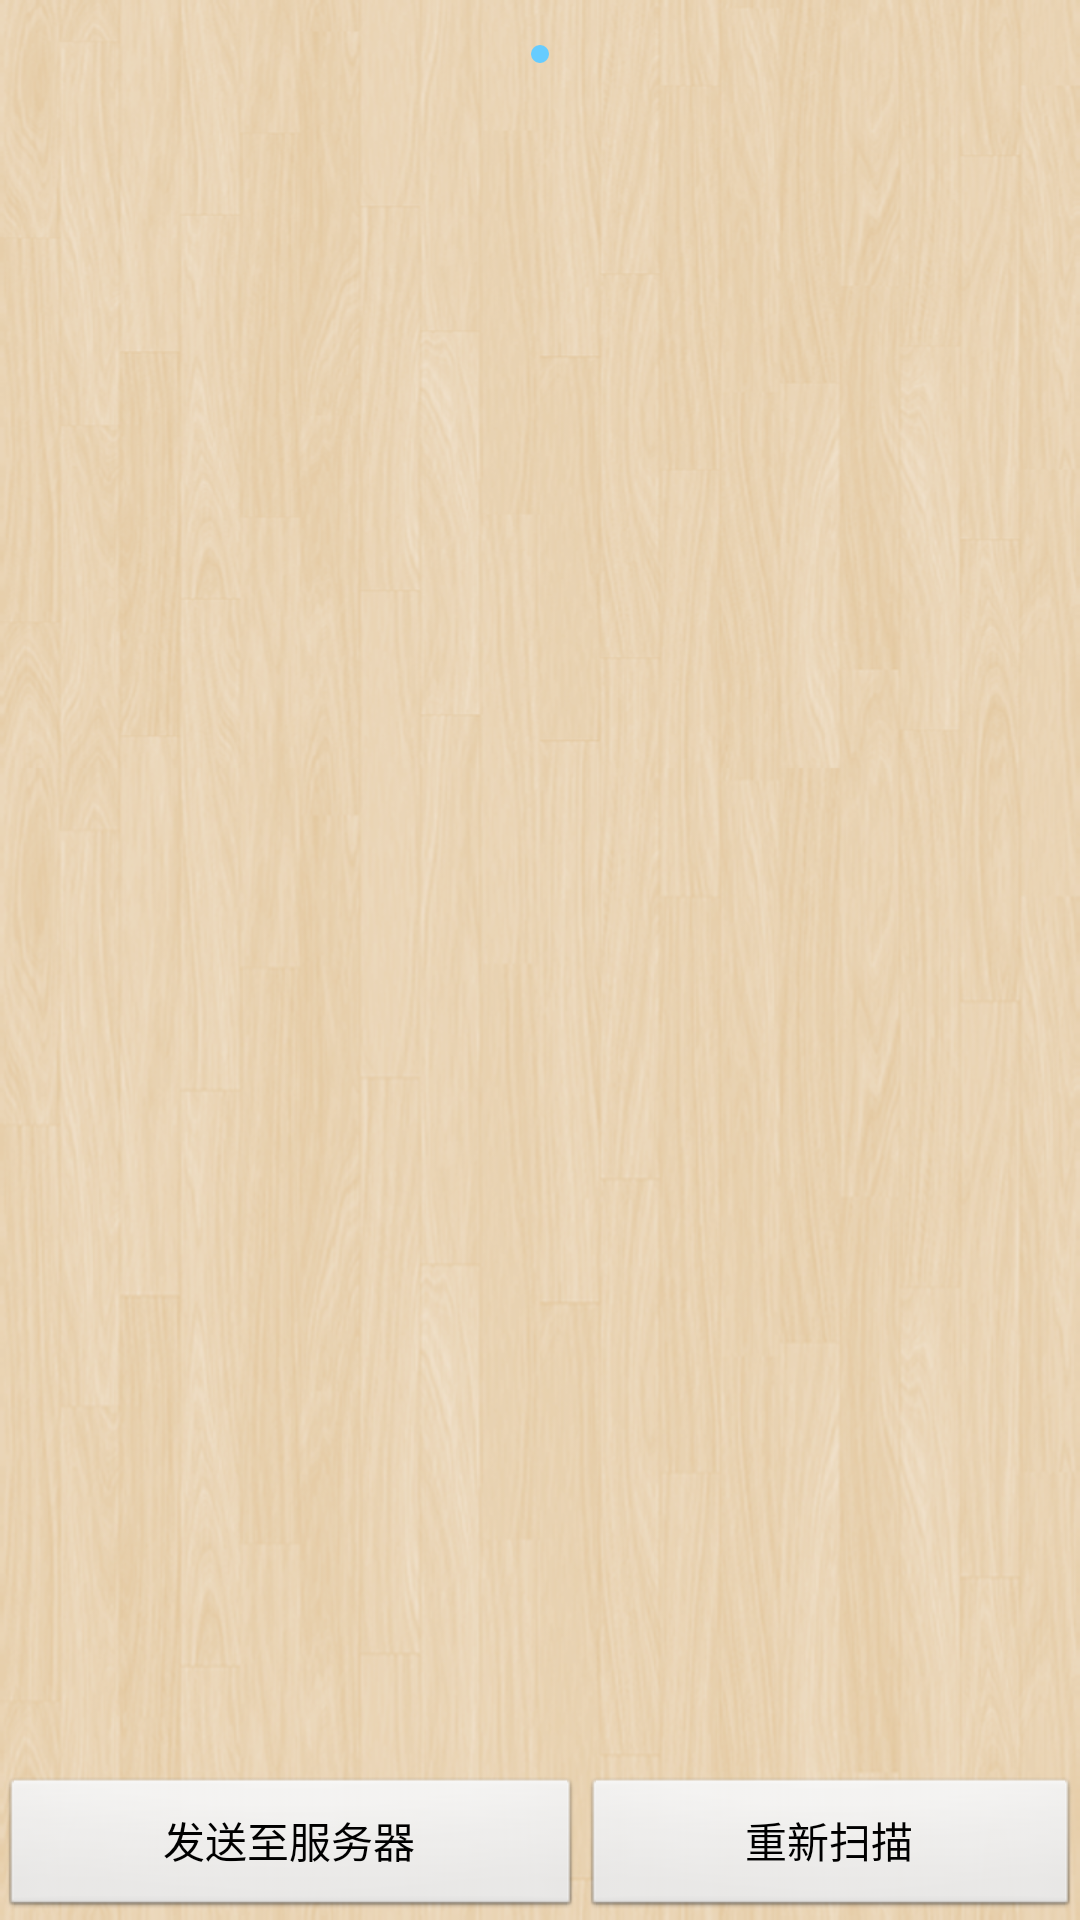

Reconstruct the res/layout file that produces this screen, plus the resources it refers to.
<!-- AndroidManifest.xml: application theme AppTheme -->
<!-- res/layout/capture_preview_layout.xml -->
<?xml version="1.0" encoding="UTF-8"?>
<RelativeLayout xmlns:android="http://schemas.android.com/apk/res/android"
    xmlns:tools="http://schemas.android.com/tools"
	android:layout_width="fill_parent"
	android:layout_height="fill_parent"
	android:background="@drawable/pic_bg"
	android:orientation="vertical"
	tools:context=".PreviewInfoActivity">
	
	<LinearLayout 
		android:layout_width="fill_parent"
		android:layout_height="fill_parent"
		android:orientation="vertical">
	
		<ImageView 
		    android:id="@+id/codeImageView"
		    android:layout_width="wrap_content"
		    android:layout_height="wrap_content"
		    android:layout_marginTop="15dp"
		    android:background="@drawable/image_border"
		    android:padding="3dp"
		    android:layout_gravity="center"
		    />
		
		<TextView 
		    android:id="@+id/codeTextView"
		    android:layout_width="wrap_content"
		    android:layout_height="wrap_content"
		    android:layout_gravity="center"
		    android:gravity="center"
		    android:layout_marginTop="15dp"
		    android:textSize="20dp"
		    />

	</LinearLayout>
	
	<LinearLayout
		android:layout_width="match_parent"
		android:layout_height="wrap_content"
		android:gravity="bottom"
		android:layout_gravity="bottom"
		android:layout_alignParentBottom="true"
		android:orientation="horizontal">
	
		<Button 
		    android:id="@+id/sendBtn"
		    android:layout_width="wrap_content"
		    android:layout_height="wrap_content"
		    android:layout_weight="1"
		    android:text="@string/sendBtn"
		    />
		
		<Button 
		    android:id="@+id/cancelBtn"
		    android:layout_width="wrap_content"
		    android:layout_height="wrap_content"
		    android:layout_weight="1"
		    android:text="@string/cancelBtn"
		    />
	
    </LinearLayout>

</RelativeLayout>
<!-- resources referenced by this layout -->
<resources>
  <!-- drawable image_border (drawable) -->
  <?xml version="1.0" encoding="UTF-8"?>
  <shape xmlns:android="http://schemas.android.com/apk/res/android">
      <solid android:color="#ffffff" />
      <stroke android:width="3dp" android:color="#66ccff" />
      <corners android:radius="5dp" />
      <padding android:left="0dp" android:top="0dp" android:right="0dp" android:bottom="0dp" />
  </shape>
  <!-- drawable pic_bg: png bitmap (drawable-xxhdpi, 676629 bytes) -->
  <string name="cancelBtn">重新扫描</string>
  <string name="sendBtn">发送至服务器</string>
  <style name="AppTheme" parent="AppBaseTheme">
          
      </style>
  <style name="AppBaseTheme" parent="android:Theme.Light">
          
      </style>
</resources>
